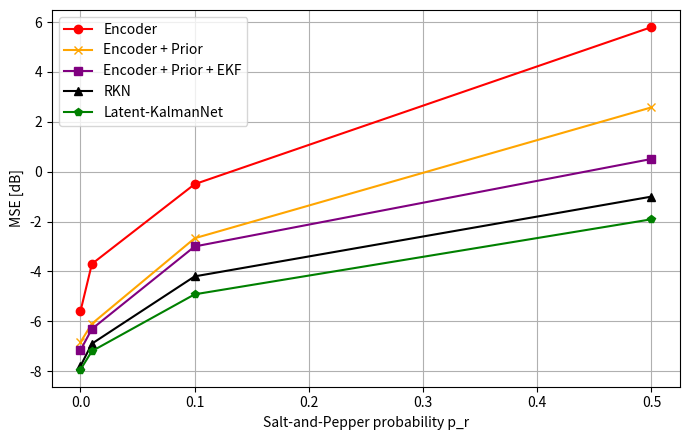
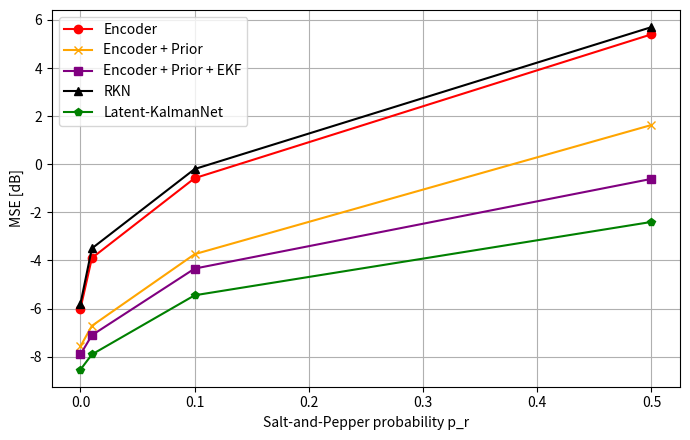
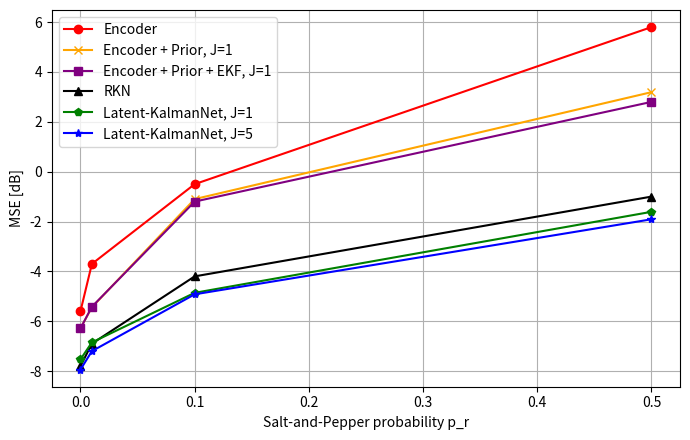
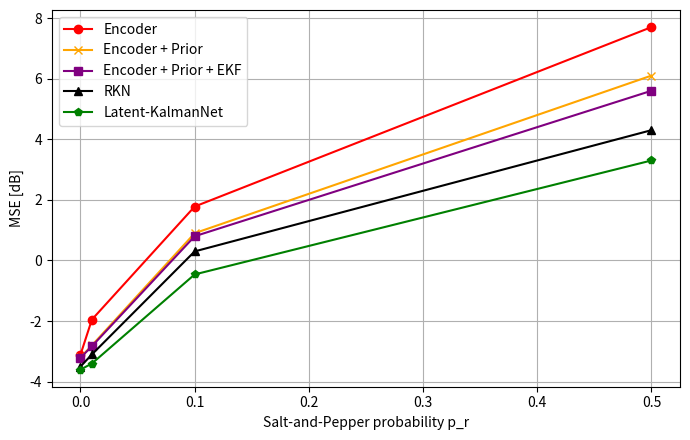
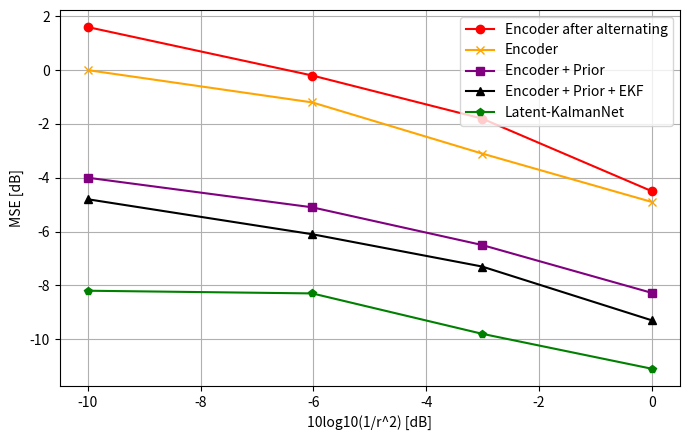

The script that saved these images, in order:
from pathlib import Path

import matplotlib

matplotlib.use("Agg")

import matplotlib.pyplot as plt
import numpy as np


OUT_DIR = Path("results/figures")
OUT_DIR.mkdir(parents=True, exist_ok=True)


def save_line_plot(name, x, series, xlabel, ylabel):
    fig, ax = plt.subplots(figsize=(7, 4.5))
    markers = ["o", "x", "s", "^", "p", "*", "P"]
    colors = ["red", "orange", "purple", "black", "green", "blue", "brown"]
    for i, (label, values) in enumerate(series.items()):
        ax.plot(x, values, marker=markers[i % len(markers)], label=label, color=colors[i % len(colors)])
    ax.set_xlabel(xlabel)
    ax.set_ylabel(ylabel)
    ax.legend(loc="best")
    ax.grid(True)
    fig.tight_layout()
    fig.savefig(OUT_DIR / f"{name}.png", dpi=300)
    fig.savefig(OUT_DIR / f"{name}.eps", format="eps", dpi=1200)
    plt.close(fig)


def write_csv(name, x_name, x, series):
    lines = [",".join([x_name, *series.keys()])]
    for idx, x_value in enumerate(x):
        row = [str(x_value), *[str(values[idx]) for values in series.values()]]
        lines.append(",".join(row))
    (OUT_DIR / f"{name}.csv").write_text("\n".join(lines) + "\n", encoding="utf-8")


def export_lorenz():
    r_values = [0.5, 0.1, 0.01, 0]

    baseline = {
        "Encoder": [5.8, -0.5, -3.7, -5.6],
        "Encoder + Prior": [2.58, -2.67, -6.1, -6.84],
        "Encoder + Prior + EKF": [0.51, -3.0, -6.31, -7.16],
        "RKN": [-1.0, -4.2, -6.9, -7.8],
        "Latent-KalmanNet": [-1.91, -4.92, -7.2, -7.94],
    }
    save_line_plot("lorenz_baseline_fig10a", r_values, baseline, "Salt-and-Pepper probability p_r", "MSE [dB]")
    write_csv("lorenz_baseline_fig10a", "p_r", r_values, baseline)

    long_traj = {
        "Encoder": [5.4, -0.58, -3.9, -6.0],
        "Encoder + Prior": [1.63, -3.74, -6.72, -7.57],
        "Encoder + Prior + EKF": [-0.61, -4.34, -7.11, -7.91],
        "RKN": [5.7, -0.2, -3.5, -5.8],
        "Latent-KalmanNet": [-2.4, -5.45, -7.91, -8.54],
    }
    save_line_plot("lorenz_long_trajectories_fig10b", r_values, long_traj, "Salt-and-Pepper probability p_r", "MSE [dB]")
    write_csv("lorenz_long_trajectories_fig10b", "p_r", r_values, long_traj)

    wrong_f = {
        "Encoder": [5.8, -0.5, -3.7, -5.6],
        "Encoder + Prior, J=1": [3.19, -1.1, -5.44, -6.28],
        "Encoder + Prior + EKF, J=1": [2.8, -1.2, -5.42, -6.29],
        "RKN": [-1.0, -4.2, -6.9, -7.8],
        "Latent-KalmanNet, J=1": [-1.61, -4.86, -6.85, -7.53],
        "Latent-KalmanNet, J=5": [-1.91, -4.92, -7.2, -7.94],
    }
    save_line_plot("lorenz_wrong_f_fig11a", r_values, wrong_f, "Salt-and-Pepper probability p_r", "MSE [dB]")
    write_csv("lorenz_wrong_f_fig11a", "p_r", r_values, wrong_f)

    decimation = {
        "Encoder": [7.7, 1.78, -1.95, -3.11],
        "Encoder + Prior": [6.1, 0.9, -2.8, -3.2],
        "Encoder + Prior + EKF": [5.6, 0.8, -2.83, -3.21],
        "RKN": [4.3, 0.3, -3.1, -3.5],
        "Latent-KalmanNet": [3.3, -0.46, -3.4, -3.6],
    }
    save_line_plot("lorenz_decimation_fig11b", r_values, decimation, "Salt-and-Pepper probability p_r", "MSE [dB]")
    write_csv("lorenz_decimation_fig11b", "p_r", r_values, decimation)


def export_pendulum():
    r2_values = [10, 4, 2, 1]
    db_axis = [10 * np.log10(1 / r2) for r2 in r2_values]
    pendulum = {
        "Encoder after alternating": [1.6, -0.2, -1.8, -4.5],
        "Encoder": [0.0, -1.2, -3.1, -4.9],
        "Encoder + Prior": [-4.0, -5.1, -6.5, -8.28],
        "Encoder + Prior + EKF": [-4.8, -6.1, -7.3, -9.3],
        "Latent-KalmanNet": [-8.2, -8.3, -9.8, -11.1],
    }
    save_line_plot("pendulum_design_steps_fig6", db_axis, pendulum, "10log10(1/r^2) [dB]", "MSE [dB]")
    write_csv("pendulum_design_steps_fig6", "10log10_1_over_r2", db_axis, pendulum)


if __name__ == "__main__":
    export_lorenz()
    export_pendulum()
    print(f"Saved reproduction figures to {OUT_DIR.resolve()}")
